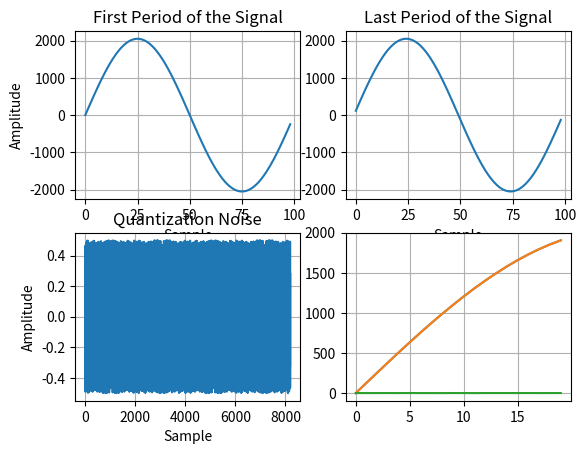

This figure's Python source:
import numpy as np
import matplotlib.pyplot as plt
        

class pcmSignal:
    def __init__(self, frequency=55000, amplitude=100, sampling_rate=1e6, adcResolution=16, harmonic_levels=[-80, -76, -83], nrSamples=8192):
        self.frequency = frequency
        self.sampling_rate = sampling_rate
        self.adcResolution = adcResolution
        self.adcFS = 2 ** (adcResolution -1)
        self.amplitude = amplitude
        self.harmonic_levels = harmonic_levels
        self.nrSamples = nrSamples
        self.pcmMaxRes = []
        self.quantization_noise = []
        self.pcmVector = []
        self.pcmVector = self.getPCMVector()
        
        
        #self.plotPCMVector()

    def getPCMVector(self):
        if len(self.pcmVector) == 0:
            
            # Adjust input frequency for fulfilling coherent sampling condition
            # find integer number of periods to fit in the total sample length from self.nrSamples
            number_of_periods = self.nrSamples / self.sampling_rate * self.frequency
            number_of_periods = np.round(number_of_periods) # round to the nearest integer
            self.frequency = self.sampling_rate * number_of_periods / self.nrSamples # adjust the frequency to fit the number of periods
        
            
            # Generate time vector
            time = np.arange(self.nrSamples) / self.sampling_rate
            
            # convert the amplitude from dBFS, with full scale set by the ADC resolution, to linear
            self.amplitude = 10 ** (self.amplitude / 20)
            
            # convert to full scale ratio
            self.amplitude = float(self.amplitude * self.adcFS)
            
            # Generate the waveform with given amplitude, and frequency
            waveform = self.amplitude * np.sin(2 * np.pi * self.frequency * time)
            
            # Add harmonics to the waveform
            for i in range(len(self.harmonic_levels)):
                H_freq = (i + 2) * self.frequency
                H_lvl = 10 ** (self.harmonic_levels[i] / 20) * self.adcFS
                waveform = waveform + H_lvl * np.sin(2 * np.pi * H_freq * time)
            self.pcmMaxRes = waveform
            # get waveform amplitude
            self.amplitude = np.max(np.abs(waveform))
            
            # Apply quantization to the signal
            # stepSize = np.linspace(-10*self.adcFS, 10*self.adcFS, 2 ** self.adcResolution)
            self.pcmVector = self.quantize(waveform, 1)
        return self.pcmVector
    
    def quantize(self, vaveform, stepSize):
        # Quantize the waveform to the nearest step
        waveform = np.round(vaveform / stepSize) * stepSize
        return waveform
    

    def getQuantizationNoise(self):
        if len(self.quantization_noise) == 0:
            # Get the quantization noise vector from the generated signal by subtracting
            # the signal before quantization from the signal after quantization. cast the signal to float
            self.quantization_noise = self.pcmMaxRes - self.getPCMVector().astype(float)
            
        return self.quantization_noise
    
        
    def getSignalPowerdBFS(self):
        # Get the signal power in dBFS
        signal_power = np.mean(np.abs(self.pcmVector) ** 2)
        fullScalePower = (self.adcFS)**2 / 2 # full scale power in linear scale
        signal_power_dBFS = 10 * np.log10(signal_power / fullScalePower)
        return signal_power_dBFS
    
            
    def getQuantizationNoisePowerdBFS(self):
        # Get the quantization noise power in dBFS
        # The quantization noise power is the power of the quantization noise
        quantization_noise_power = 10 * np.log10(np.mean(abs(self.getQuantizationNoise()) ** 2)/ (self.adcFS ** 2 / 2))
        
        return quantization_noise_power
    
    def getSNR(self):
        # Get the signal to noise ratio in dB
        # The signal to noise ratio is the power of the signal before quantization
        # divided by the power of the quantization noise signal
        snr = self.getSignalPowerdBFS() - self.getQuantizationNoisePowerdBFS()
        return snr
    
    def GetIdealSNR(self):
        # Get the optimal signal to noise ratio in dB
        ideal_snr = 6.02 * self.adcResolution + 1.76
        return ideal_snr
    
    def plotPCMVector(self):
        # In horizontal 1 x 2 plot, plot the first period of the generated signal with harmonics in the first subplot
        # and the last period of the generated signal with harmonics in the second subplot.
        plt.figure()
        plt.subplot(2, 2, 1)
        plt.plot(self.pcmVector[:int(self.sampling_rate / self.frequency)])
        plt.xlabel('Sample')
        plt.ylabel('Amplitude')
        plt.title('First Period of the Signal')
        plt.grid()
    
        plt.subplot(2, 2, 2)
        plt.plot(self.pcmVector[-int(self.sampling_rate / self.frequency):])
        plt.xlabel('Sample')
        plt.title('Last Period of the Signal')
        plt.grid()
        
        plt.subplot(2, 2, 3)
        plt.plot(self.getQuantizationNoise())
        plt.xlabel('Sample')
        plt.ylabel('Amplitude')
        plt.title('Quantization Noise')
        plt.grid()
        
        length = 20
        plt.subplot(2, 2, 4)
        plt.plot(self.pcmMaxRes[:length])
        plt.plot(self.getPCMVector()[:length])
        
        plt.plot(self.quantization_noise[:length])
        plt.grid()
        plt.show()
        
        plt.show()
    
    def printSignalSpecs(self):
        # Print the signal specifications
        print("\nSignal Specifications:")
        print("*********************")
        # Print table of signal specifications
        print(f'Frequency: {self.frequency:.1f} Hz')
        print(f'Sampling Rate: {self.sampling_rate:.1f} Hz')
        print(f'ADC Resolution: {self.adcResolution} bits') 
        print(f'Amplitude: {self.amplitude:.1f}')
        print(f'Harmonic Levels: {self.harmonic_levels}')
        print(f'Number of Samples: {self.nrSamples}')
        print(f'Signal Power: {self.getSignalPowerdBFS():.1f} dBFS')
        print(f'Quantization Noise Power: {self.getQuantizationNoisePowerdBFS():.1f} dBFS')
        print(f'SNR: {self.getSNR():.1f} dB')
        print(f'Ideal SNR: {self.GetIdealSNR():.1f} dB')
        print("************************")
        
        
def main():
    pcmSgl = pcmSignal(frequency=10e3, 
                       amplitude=0, 
                       sampling_rate=1e6, 
                       adcResolution=12, 
                       harmonic_levels=[]
                       )
    
    pcmSgl.printSignalSpecs()
    pcmSgl.plotPCMVector()
    
    
if __name__ == "__main__":
    main()  
    
    
        
